Run: headless pygame with SDL's dummy video driver; simulated clock (each Clock.tick advances the game by its frame time, no real sleeping); random seed 0; keys injected as events and as key.get_pressed() state; no mouse input.
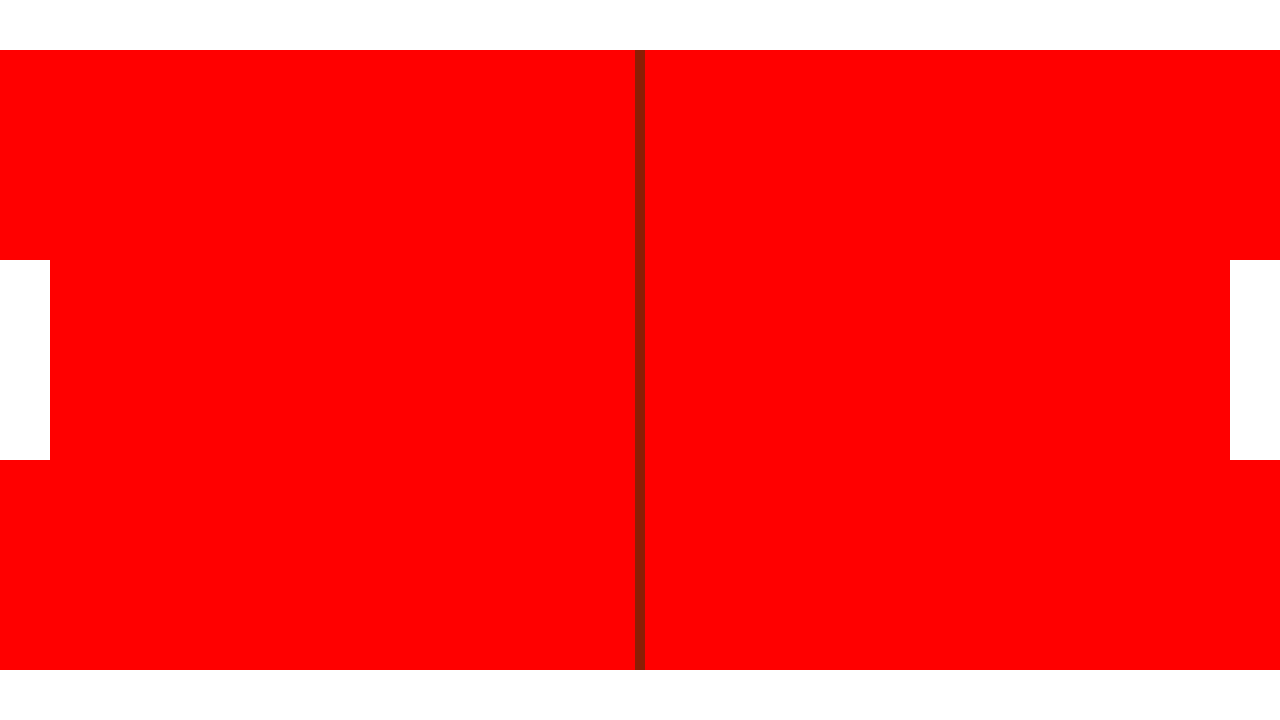
Frame 1 of 4 · flips 1–60 · no input
Frame 2 of 4 · flips 61–180 · tapped SPACE, RETURN · held RIGHT (→), D · screen unchanged from frame 1, image omitted
Frame 3 of 4 · flips 181–300 · held DOWN (↓), S · screen unchanged from frame 2, image omitted
Frame 4 of 4 · flips 301–420 · held LEFT (←), A, UP (↑), W · screen unchanged from frame 3, image omitted

The pygame program that drew these frames:

import pygame


class Paddle:
    """"""
    def __init__(self, game, x, y):
        self.game = game

        self.rect = pygame.Rect(0, 0, 50, 200)
        self.rect.center = (x, y)
        self.speed = 10
        
        self.moving_up = False
        self.moving_down = False
        self.y = float(self.rect.y)

        self.game.screen.fill("white", self.rect)

    def update(self):
        if self.moving_up and self.rect.top < (self.game.screen_rect.top - 50):
            self.y -= self.speed
            print("moving up")
        if self.moving_down and self.rect.bottom > (self.game.screen_rect.bottom - 50):
            self.y += self.speed
            print("moving down")
        # Update rect object from self.x
        self.rect.y = self.y

    def draw(self):
        # do something
        self.game.screen.fill("white", self.rect)

class Pong:
    def __init__(self):
        pygame.init()
        pygame.display.set_caption("Ivy and Ava's Best Pong Ever")
        
        self.screen = pygame.display.set_mode((1280, 720))
        self.screen_rect = self.screen.get_rect()
        
        self.clock = pygame.time.Clock()
        self.running = True
        
        self.screen.fill("red")
        self.paddle_left = Paddle(self, 0, self.screen_rect.centery)
        self.paddle_right = Paddle(self, (self.screen_rect.right - 25), self.screen_rect.centery)

        self.wall_top = pygame.Rect(0, 0, self.screen_rect.width, 50)
        self.wall_bottom = pygame.Rect(0, 0, self.screen_rect.width, 50)
        self.divider = pygame.Rect(0, 0, 10, self.screen_rect.height)
        self.wall_bottom.bottom = self.screen_rect.bottom
        self.divider.center = self.screen_rect.center
        self.screen.fill((141, 29, 5), self.divider)
        self.screen.fill("white", self.wall_top)
        self.screen.fill("white", self.wall_bottom)

        
        
    def run_game(self):
        while self.running:
            self._check_events()
            self.paddle_left.update()
            self.paddle_right.update()
            self._update_screen()

            pygame.display.flip()
            self.clock.tick(60)

    def _update_screen(self):
        self.paddle_left.draw()
        self.paddle_right.draw()
         

    def _check_events(self):
        """Respond to keypresses and mouse events."""
        for event in pygame.event.get():
                if event.type == pygame.QUIT:
                    self.running = False
                elif event.type == pygame.KEYDOWN:
                    self._check_keydown_events(event)
                elif event.type == pygame.KEYUP:
                    self._check_keyup_events(event)

    def _check_keydown_events(self, event):
         if event.key == pygame.K_UP:
            self.paddle_right.moving_up = True
         elif event.key == pygame.K_DOWN:
            self.paddle_right.moving_down = True
         elif event.key == pygame.K_w:
             self.paddle_left.moving_up = True
         elif event.key == pygame.K_s:
             self.paddle_left.moving_down = True

    def _check_keyup_events(self, event):
         if event.key == pygame.K_UP:
            self.paddle_right.moving_up = False
         elif event.key == pygame.K_DOWN:
            self.paddle_right.moving_down = False
         elif event.key == pygame.K_w:
             self.paddle_left.moving_up = False
         elif event.key == pygame.K_s:
             self.paddle_left.moving_down = False        
        
if __name__ == '__main__':
    #Make a game instance, and run the game.
    pong = Pong()
    pong.run_game()
